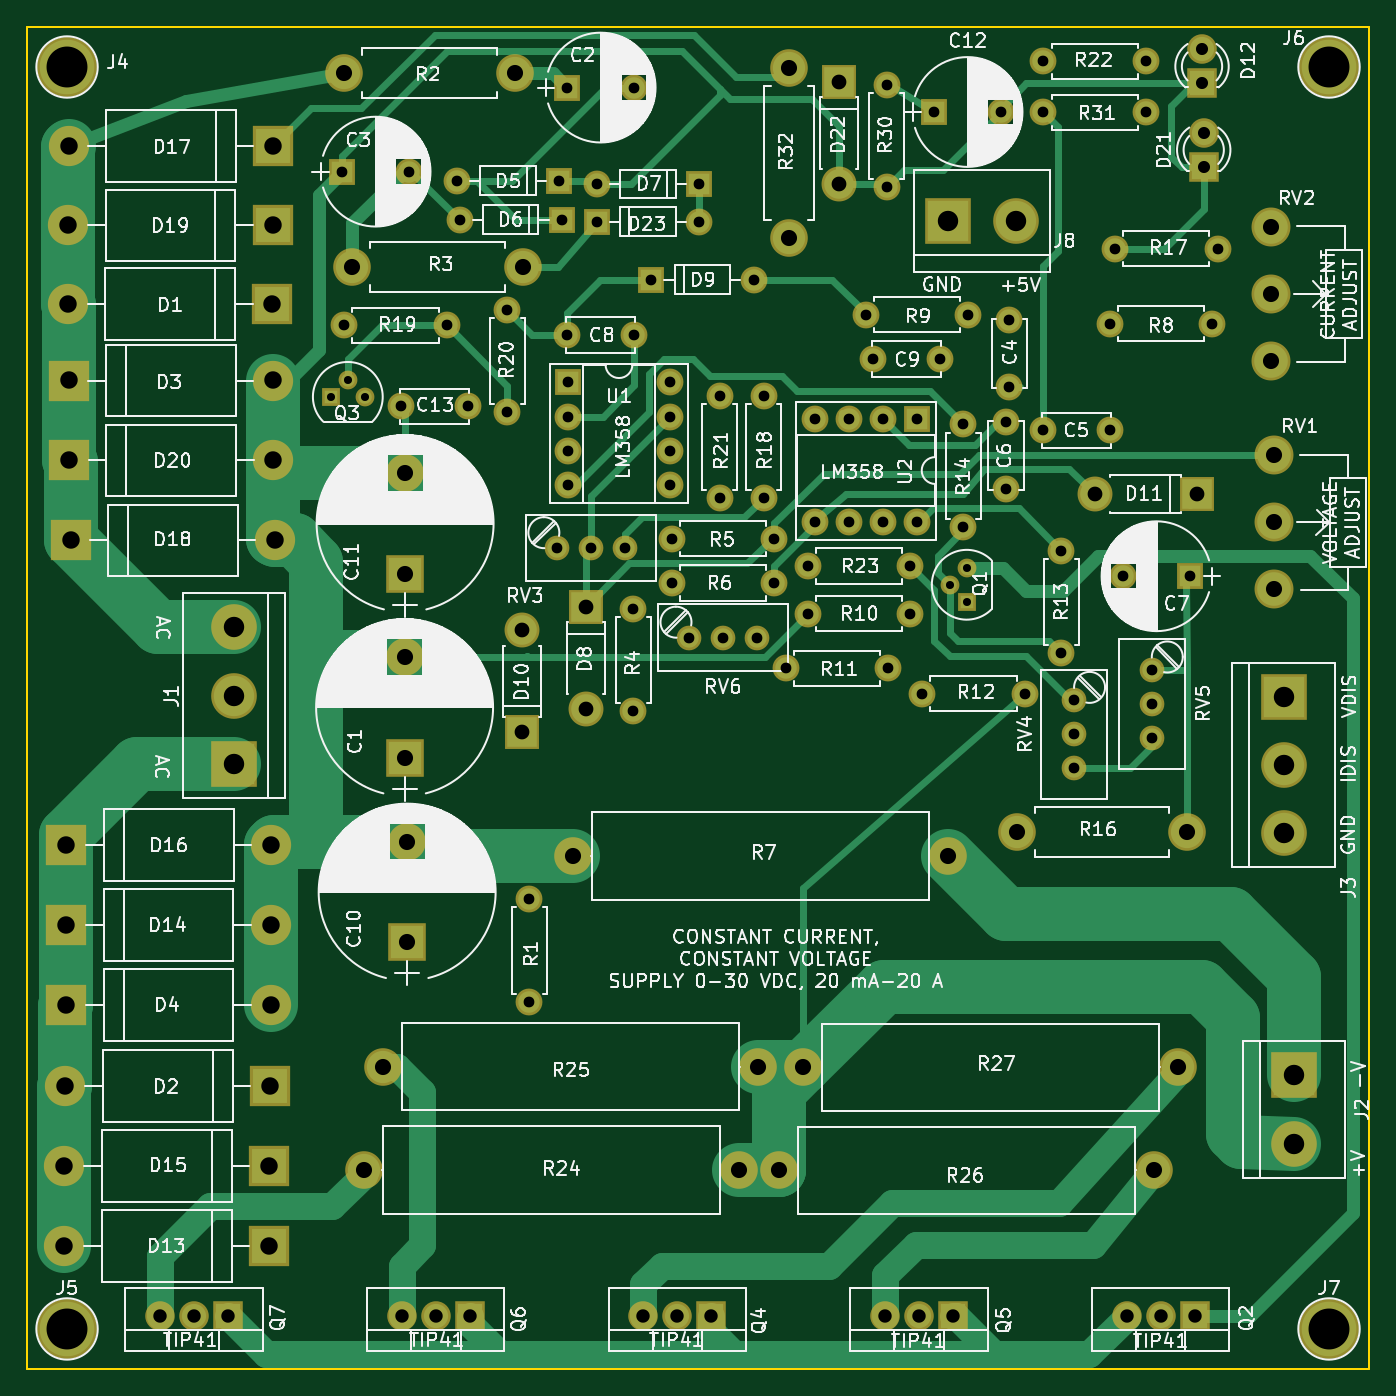
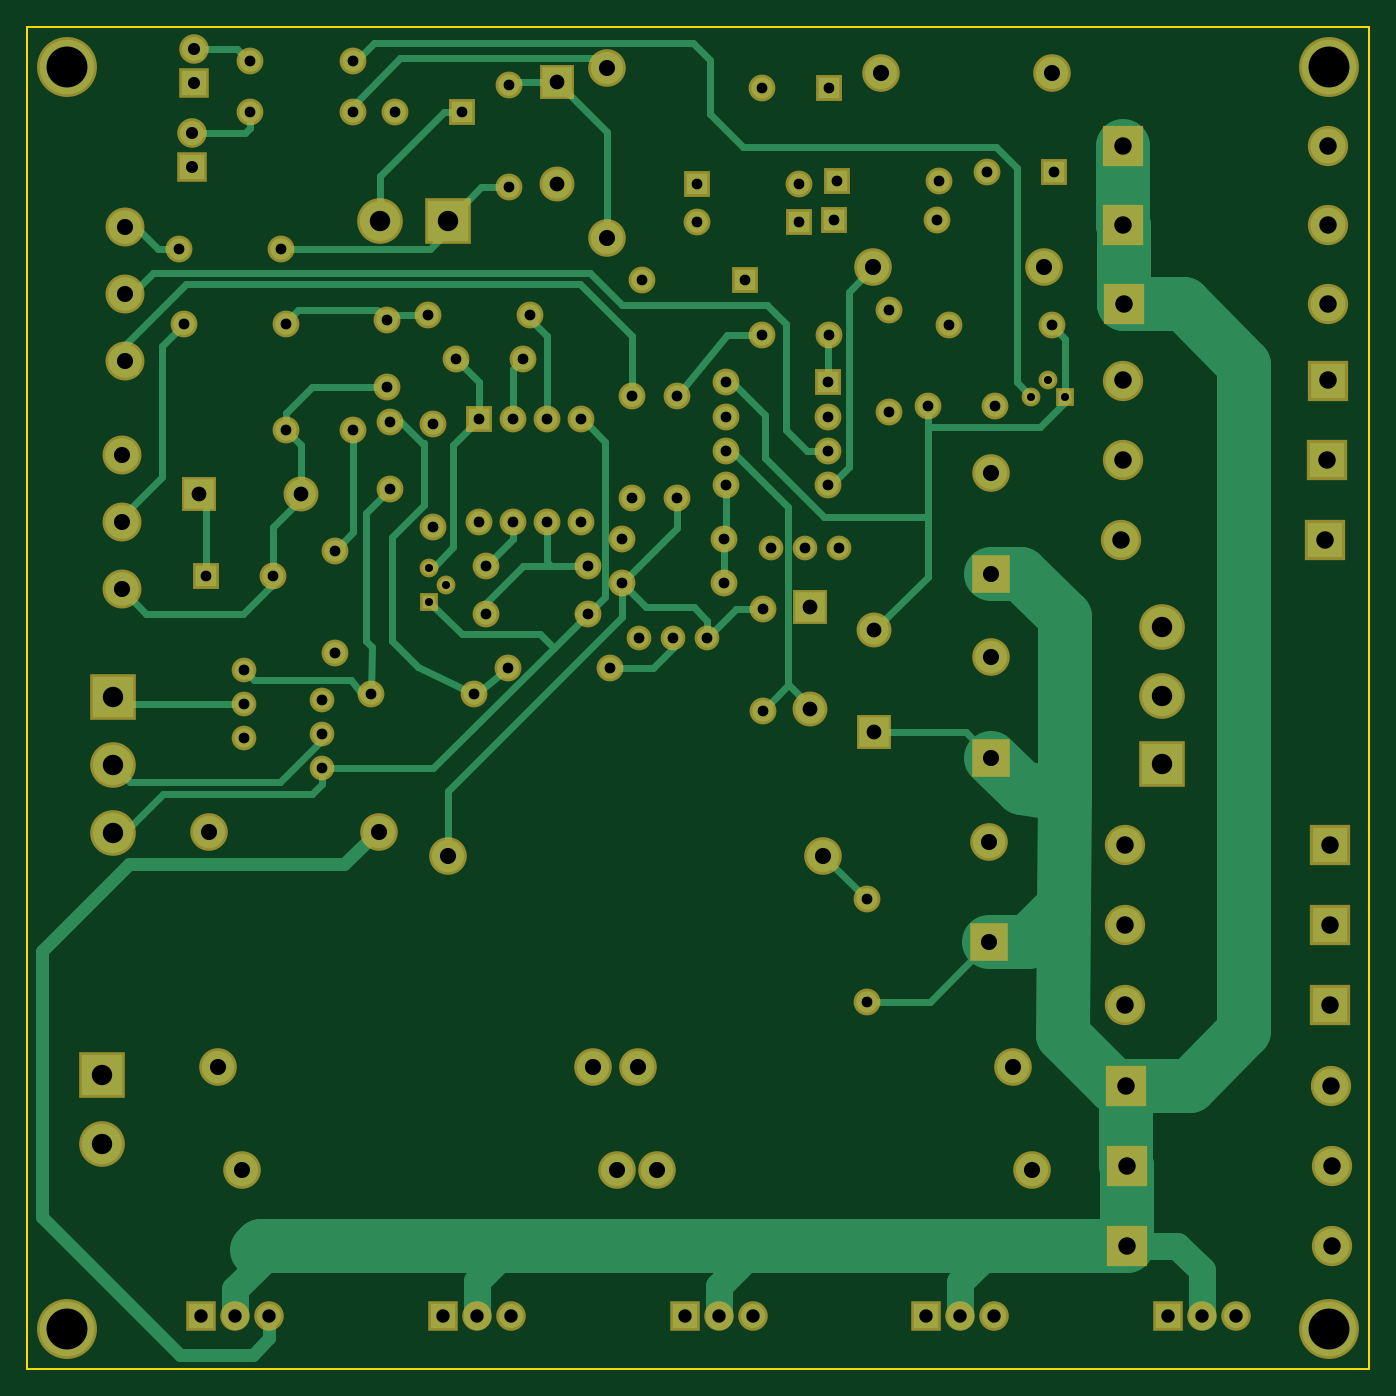
Circuit board: 8 layer files. Board 100.0 x 100.0 mm.
- bottom_copper: LinearPS-B.Cu.gbr (20309 bytes)
- bottom_mask: LinearPS-B.Mask.gbr (6447 bytes)
- bottom_silk: LinearPS-B.SilkS.gbr (265 bytes)
- outline: LinearPS-Edge.Cuts.gbr (489 bytes)
- top_copper: LinearPS-F.Cu.gbr (21342 bytes)
- top_mask: LinearPS-F.Mask.gbr (6447 bytes)
- top_silk: LinearPS-F.SilkS.gbr (192933 bytes)
- drill: LinearPS.drl (3448 bytes)

=== bottom_copper: LinearPS-B.Cu.gbr (20309 bytes, source omitted) ===
=== bottom_mask: LinearPS-B.Mask.gbr (6447 bytes, source omitted) ===
=== bottom_silk: LinearPS-B.SilkS.gbr ===
G04 #@! TF.FileFunction,Legend,Bot*
%FSLAX46Y46*%
G04 Gerber Fmt 4.6, Leading zero omitted, Abs format (unit mm)*
G04 Created by KiCad (PCBNEW 4.0.7) date 05/29/19 20:40:16*
%MOMM*%
%LPD*%
G01*
G04 APERTURE LIST*
%ADD10C,0.100000*%
G04 APERTURE END LIST*
D10*
M02*

=== outline: LinearPS-Edge.Cuts.gbr ===
G04 #@! TF.FileFunction,Profile,NP*
%FSLAX46Y46*%
G04 Gerber Fmt 4.6, Leading zero omitted, Abs format (unit mm)*
G04 Created by KiCad (PCBNEW 4.0.7) date 05/29/19 20:40:16*
%MOMM*%
%LPD*%
G01*
G04 APERTURE LIST*
%ADD10C,0.100000*%
%ADD11C,0.150000*%
G04 APERTURE END LIST*
D10*
D11*
X50000000Y-150000000D02*
X50000000Y-50000000D01*
X150000000Y-150000000D02*
X50000000Y-150000000D01*
X150000000Y-50000000D02*
X150000000Y-150000000D01*
X50000000Y-50000000D02*
X150000000Y-50000000D01*
M02*

=== top_copper: LinearPS-F.Cu.gbr (21342 bytes, source omitted) ===
=== top_mask: LinearPS-F.Mask.gbr ===
G04 #@! TF.FileFunction,Soldermask,Top*
%FSLAX46Y46*%
G04 Gerber Fmt 4.6, Leading zero omitted, Abs format (unit mm)*
G04 Created by KiCad (PCBNEW 4.0.7) date 05/29/19 20:40:16*
%MOMM*%
%LPD*%
G01*
G04 APERTURE LIST*
%ADD10C,0.100000*%
%ADD11C,2.000000*%
%ADD12O,2.000000X2.000000*%
%ADD13R,3.400000X3.400000*%
%ADD14C,3.400000*%
%ADD15C,2.800000*%
%ADD16O,2.800000X2.800000*%
%ADD17R,3.000000X3.000000*%
%ADD18O,3.000000X3.000000*%
%ADD19R,2.000000X2.000000*%
%ADD20R,2.600000X2.600000*%
%ADD21O,2.600000X2.600000*%
%ADD22R,2.200000X2.200000*%
%ADD23C,2.200000*%
%ADD24C,1.400000*%
%ADD25R,1.400000X1.400000*%
%ADD26C,2.900000*%
%ADD27R,2.800000X2.800000*%
%ADD28O,2.200000X2.200000*%
%ADD29C,4.464000*%
%ADD30C,1.840000*%
G04 APERTURE END LIST*
D10*
D11*
X130708400Y-80060800D03*
X125708400Y-80060800D03*
X119761000Y-79629000D03*
D12*
X119761000Y-87249000D03*
D13*
X143611600Y-99910900D03*
D14*
X143611600Y-104990900D03*
X143611600Y-110070900D03*
D15*
X75107800Y-135178800D03*
D16*
X103047800Y-135178800D03*
D11*
X123190000Y-76835000D03*
X123190000Y-71835000D03*
X122936000Y-84455000D03*
X122936000Y-79455000D03*
X95250000Y-72964040D03*
X90250000Y-72964040D03*
X118033800Y-74752200D03*
X113033800Y-74752200D03*
D17*
X68300600Y-70662800D03*
D18*
X53060600Y-70662800D03*
D17*
X68122800Y-128905000D03*
D18*
X52882800Y-128905000D03*
D17*
X53111400Y-76352400D03*
D18*
X68351400Y-76352400D03*
D17*
X52933600Y-122859800D03*
D18*
X68173600Y-122859800D03*
D19*
X89662000Y-61468000D03*
D12*
X82042000Y-61468000D03*
D19*
X89855040Y-64373760D03*
D12*
X82235040Y-64373760D03*
D20*
X91630500Y-93218000D03*
D21*
X91630500Y-100838000D03*
D19*
X96520000Y-68834000D03*
D12*
X104140000Y-68834000D03*
D20*
X137160000Y-84836000D03*
D21*
X129540000Y-84836000D03*
D22*
X137541000Y-54229000D03*
D23*
X137541000Y-51689000D03*
D13*
X65455800Y-104902000D03*
D14*
X65455800Y-99822000D03*
X65455800Y-94742000D03*
D13*
X144373600Y-128117600D03*
D14*
X144373600Y-133197600D03*
D24*
X118745000Y-91567000D03*
X120015000Y-90297000D03*
D25*
X120015000Y-92837000D03*
D24*
X73914000Y-76301600D03*
X75184000Y-77571600D03*
D25*
X72644000Y-77571600D03*
D11*
X87439500Y-122618500D03*
D12*
X87439500Y-114998500D03*
D15*
X73647300Y-53479700D03*
D16*
X86347300Y-53479700D03*
D15*
X86944200Y-67894200D03*
D16*
X74244200Y-67894200D03*
D11*
X95186500Y-100965000D03*
D12*
X95186500Y-93345000D03*
D11*
X98044000Y-88138000D03*
D12*
X105664000Y-88138000D03*
D11*
X98044000Y-91440000D03*
D12*
X105664000Y-91440000D03*
D15*
X90678000Y-111760000D03*
D16*
X118618000Y-111760000D03*
D11*
X130683000Y-72136000D03*
D12*
X138303000Y-72136000D03*
D11*
X112509300Y-71437500D03*
D12*
X120129300Y-71437500D03*
D11*
X106553000Y-97790000D03*
D12*
X114173000Y-97790000D03*
D11*
X124333000Y-99695000D03*
D12*
X116713000Y-99695000D03*
D11*
X127063500Y-96647000D03*
D12*
X127063500Y-89027000D03*
D15*
X123748800Y-109971840D03*
D16*
X136448800Y-109971840D03*
D11*
X138696700Y-66548000D03*
D12*
X131076700Y-66548000D03*
D11*
X104902000Y-85090000D03*
D12*
X104902000Y-77470000D03*
D11*
X73660000Y-72237600D03*
D12*
X81280000Y-72237600D03*
D11*
X85801200Y-78689200D03*
D12*
X85801200Y-71069200D03*
D11*
X101600000Y-85090000D03*
D12*
X101600000Y-77470000D03*
D11*
X125730000Y-52578000D03*
D12*
X133350000Y-52578000D03*
D26*
X142938500Y-86915000D03*
X142938500Y-91915000D03*
X142938500Y-81915000D03*
X142684500Y-69922400D03*
X142684500Y-74922400D03*
X142684500Y-64922400D03*
D19*
X90302080Y-76499720D03*
D12*
X97922080Y-84119720D03*
X90302080Y-79039720D03*
X97922080Y-81579720D03*
X90302080Y-81579720D03*
X97922080Y-79039720D03*
X90302080Y-84119720D03*
X97922080Y-76499720D03*
D19*
X116332000Y-79248000D03*
D12*
X108712000Y-86868000D03*
X113792000Y-79248000D03*
X111252000Y-86868000D03*
X111252000Y-79248000D03*
X113792000Y-86868000D03*
X108712000Y-79248000D03*
X116332000Y-86868000D03*
D19*
X90246200Y-54533800D03*
D11*
X95246200Y-54533800D03*
D19*
X73482200Y-60794900D03*
D11*
X78482200Y-60794900D03*
D19*
X136652000Y-90932000D03*
D11*
X131652000Y-90932000D03*
D17*
X68046600Y-140817600D03*
D18*
X52806600Y-140817600D03*
D17*
X52933600Y-116916200D03*
D18*
X68173600Y-116916200D03*
D17*
X68046600Y-134848600D03*
D18*
X52806600Y-134848600D03*
D17*
X52959000Y-110947200D03*
D18*
X68199000Y-110947200D03*
D17*
X68351400Y-58902600D03*
D18*
X53111400Y-58902600D03*
D17*
X53263800Y-88265000D03*
D18*
X68503800Y-88265000D03*
D17*
X68326000Y-64795400D03*
D18*
X53086000Y-64795400D03*
D17*
X53136800Y-82296000D03*
D18*
X68376800Y-82296000D03*
D27*
X78143100Y-104457500D03*
D15*
X78143100Y-96957500D03*
D22*
X137000000Y-146000000D03*
D28*
X134460000Y-146000000D03*
X131920000Y-146000000D03*
D22*
X101000000Y-146000000D03*
D28*
X98460000Y-146000000D03*
X95920000Y-146000000D03*
D22*
X119000000Y-146000000D03*
D28*
X116460000Y-146000000D03*
X113920000Y-146000000D03*
D22*
X83000000Y-146000000D03*
D28*
X80460000Y-146000000D03*
X77920000Y-146000000D03*
D22*
X65000000Y-146000000D03*
D28*
X62460000Y-146000000D03*
X59920000Y-146000000D03*
D11*
X108204000Y-93726000D03*
D12*
X115824000Y-93726000D03*
D11*
X115824000Y-90170000D03*
D12*
X108204000Y-90170000D03*
D15*
X76555600Y-127457200D03*
D16*
X104495600Y-127457200D03*
D15*
X133985000Y-135191500D03*
D16*
X106045000Y-135191500D03*
D15*
X135763000Y-127508000D03*
D16*
X107823000Y-127508000D03*
D27*
X78333600Y-118211600D03*
D15*
X78333600Y-110711600D03*
D27*
X78181200Y-90754200D03*
D15*
X78181200Y-83254200D03*
D29*
X53000000Y-53000000D03*
X53000000Y-147000000D03*
X147000000Y-53000000D03*
X147000000Y-147000000D03*
D19*
X117576600Y-56352440D03*
D11*
X122576600Y-56352440D03*
D13*
X118630700Y-64452500D03*
D14*
X123710700Y-64452500D03*
D11*
X114046000Y-54356000D03*
D12*
X114046000Y-61976000D03*
D22*
X137668000Y-60452000D03*
D23*
X137668000Y-57912000D03*
D11*
X125730000Y-56388000D03*
D12*
X133350000Y-56388000D03*
D20*
X110490000Y-54102000D03*
D21*
X110490000Y-61722000D03*
D15*
X106781600Y-65773300D03*
D16*
X106781600Y-53073300D03*
D30*
X128016000Y-100167440D03*
X128016000Y-102707440D03*
X128016000Y-105247440D03*
X133804660Y-97901760D03*
X133804660Y-100441760D03*
X133804660Y-102981760D03*
D19*
X100076000Y-61722000D03*
D12*
X92456000Y-61722000D03*
D19*
X92456000Y-64516000D03*
D12*
X100076000Y-64516000D03*
D30*
X99314000Y-95504000D03*
X101854000Y-95504000D03*
X104394000Y-95504000D03*
X89471500Y-88836500D03*
X92011500Y-88836500D03*
X94551500Y-88836500D03*
D11*
X77876400Y-78282800D03*
X82876400Y-78282800D03*
D20*
X86868000Y-102565200D03*
D21*
X86868000Y-94945200D03*
M02*

=== top_silk: LinearPS-F.SilkS.gbr (192933 bytes, source omitted) ===
=== drill: LinearPS.drl ===
M48
;DRILL file {KiCad 4.0.7} date 05/29/19 20:40:18
;FORMAT={-:-/ absolute / metric / decimal}
FMAT,2
METRIC,TZ
T1C0.600
T2C0.800
T3C0.900
T4C1.000
T5C1.100
T6C1.200
T7C1.300
T8C1.520
T9C3.048
%
G90
G05
M71
T1
X72.644Y-77.572
X73.914Y-76.302
X75.184Y-77.572
X118.745Y-91.567
X120.015Y-90.297
X120.015Y-92.837
T2
X73.482Y-60.795
X73.66Y-72.238
X77.876Y-78.283
X78.482Y-60.795
X81.28Y-72.238
X82.042Y-61.468
X82.235Y-64.374
X82.876Y-78.283
X85.801Y-71.069
X85.801Y-78.689
X87.439Y-114.998
X87.439Y-122.618
X89.471Y-88.837
X89.662Y-61.468
X89.855Y-64.374
X90.246Y-54.534
X90.25Y-72.964
X90.302Y-76.5
X90.302Y-79.04
X90.302Y-81.58
X90.302Y-84.12
X92.011Y-88.837
X92.456Y-61.722
X92.456Y-64.516
X94.551Y-88.837
X95.186Y-93.345
X95.186Y-100.965
X95.246Y-54.534
X95.25Y-72.964
X96.52Y-68.834
X97.922Y-76.5
X97.922Y-79.04
X97.922Y-81.58
X97.922Y-84.12
X98.044Y-88.138
X98.044Y-91.44
X99.314Y-95.504
X100.076Y-61.722
X100.076Y-64.516
X101.6Y-77.47
X101.6Y-85.09
X101.854Y-95.504
X104.14Y-68.834
X104.394Y-95.504
X104.902Y-77.47
X104.902Y-85.09
X105.664Y-88.138
X105.664Y-91.44
X106.553Y-97.79
X108.204Y-90.17
X108.204Y-93.726
X108.712Y-79.248
X108.712Y-86.868
X111.252Y-79.248
X111.252Y-86.868
X112.509Y-71.438
X113.034Y-74.752
X113.792Y-79.248
X113.792Y-86.868
X114.046Y-54.356
X114.046Y-61.976
X114.173Y-97.79
X115.824Y-90.17
X115.824Y-93.726
X116.332Y-79.248
X116.332Y-86.868
X116.713Y-99.695
X117.577Y-56.352
X118.034Y-74.752
X119.761Y-79.629
X119.761Y-87.249
X120.129Y-71.438
X122.577Y-56.352
X122.936Y-79.455
X122.936Y-84.455
X123.19Y-71.835
X123.19Y-76.835
X124.333Y-99.695
X125.708Y-80.061
X125.73Y-52.578
X125.73Y-56.388
X127.063Y-89.027
X127.063Y-96.647
X128.016Y-100.167
X128.016Y-102.707
X128.016Y-105.247
X130.683Y-72.136
X130.708Y-80.061
X131.077Y-66.548
X131.652Y-90.932
X133.35Y-52.578
X133.35Y-56.388
X133.805Y-97.902
X133.805Y-100.442
X133.805Y-102.982
X136.652Y-90.932
X138.303Y-72.136
X138.697Y-66.548
T3
X137.541Y-51.689
X137.541Y-54.229
X137.668Y-57.912
X137.668Y-60.452
T4
X59.92Y-146.
X62.46Y-146.
X65.Y-146.
X77.92Y-146.
X80.46Y-146.
X83.Y-146.
X95.92Y-146.
X98.46Y-146.
X101.Y-146.
X113.92Y-146.
X116.46Y-146.
X119.Y-146.
X131.92Y-146.
X134.46Y-146.
X137.Y-146.
T5
X86.868Y-94.945
X86.868Y-102.565
X91.63Y-93.218
X91.63Y-100.838
X110.49Y-54.102
X110.49Y-61.722
X129.54Y-84.836
X137.16Y-84.836
T6
X73.647Y-53.48
X74.244Y-67.894
X75.108Y-135.179
X76.556Y-127.457
X78.143Y-96.957
X78.143Y-104.457
X78.181Y-83.254
X78.181Y-90.754
X78.334Y-110.712
X78.334Y-118.212
X86.347Y-53.48
X86.944Y-67.894
X90.678Y-111.76
X103.048Y-135.179
X104.496Y-127.457
X106.045Y-135.191
X106.782Y-53.073
X106.782Y-65.773
X107.823Y-127.508
X118.618Y-111.76
X123.749Y-109.972
X133.985Y-135.191
X135.763Y-127.508
X136.449Y-109.972
X142.684Y-64.922
X142.684Y-69.922
X142.684Y-74.922
X142.939Y-81.915
X142.939Y-86.915
X142.939Y-91.915
T7
X52.807Y-134.849
X52.807Y-140.818
X52.883Y-128.905
X52.934Y-116.916
X52.934Y-122.86
X52.959Y-110.947
X53.061Y-70.663
X53.086Y-64.795
X53.111Y-58.903
X53.111Y-76.352
X53.137Y-82.296
X53.264Y-88.265
X68.047Y-134.849
X68.047Y-140.818
X68.123Y-128.905
X68.174Y-116.916
X68.174Y-122.86
X68.199Y-110.947
X68.301Y-70.663
X68.326Y-64.795
X68.351Y-58.903
X68.351Y-76.352
X68.377Y-82.296
X68.504Y-88.265
T8
X65.456Y-94.742
X65.456Y-99.822
X65.456Y-104.902
X118.631Y-64.453
X123.711Y-64.453
X143.612Y-99.911
X143.612Y-104.991
X143.612Y-110.071
X144.374Y-128.118
X144.374Y-133.198
T9
X53.Y-53.
X53.Y-147.
X147.Y-53.
X147.Y-147.
T0
M30
